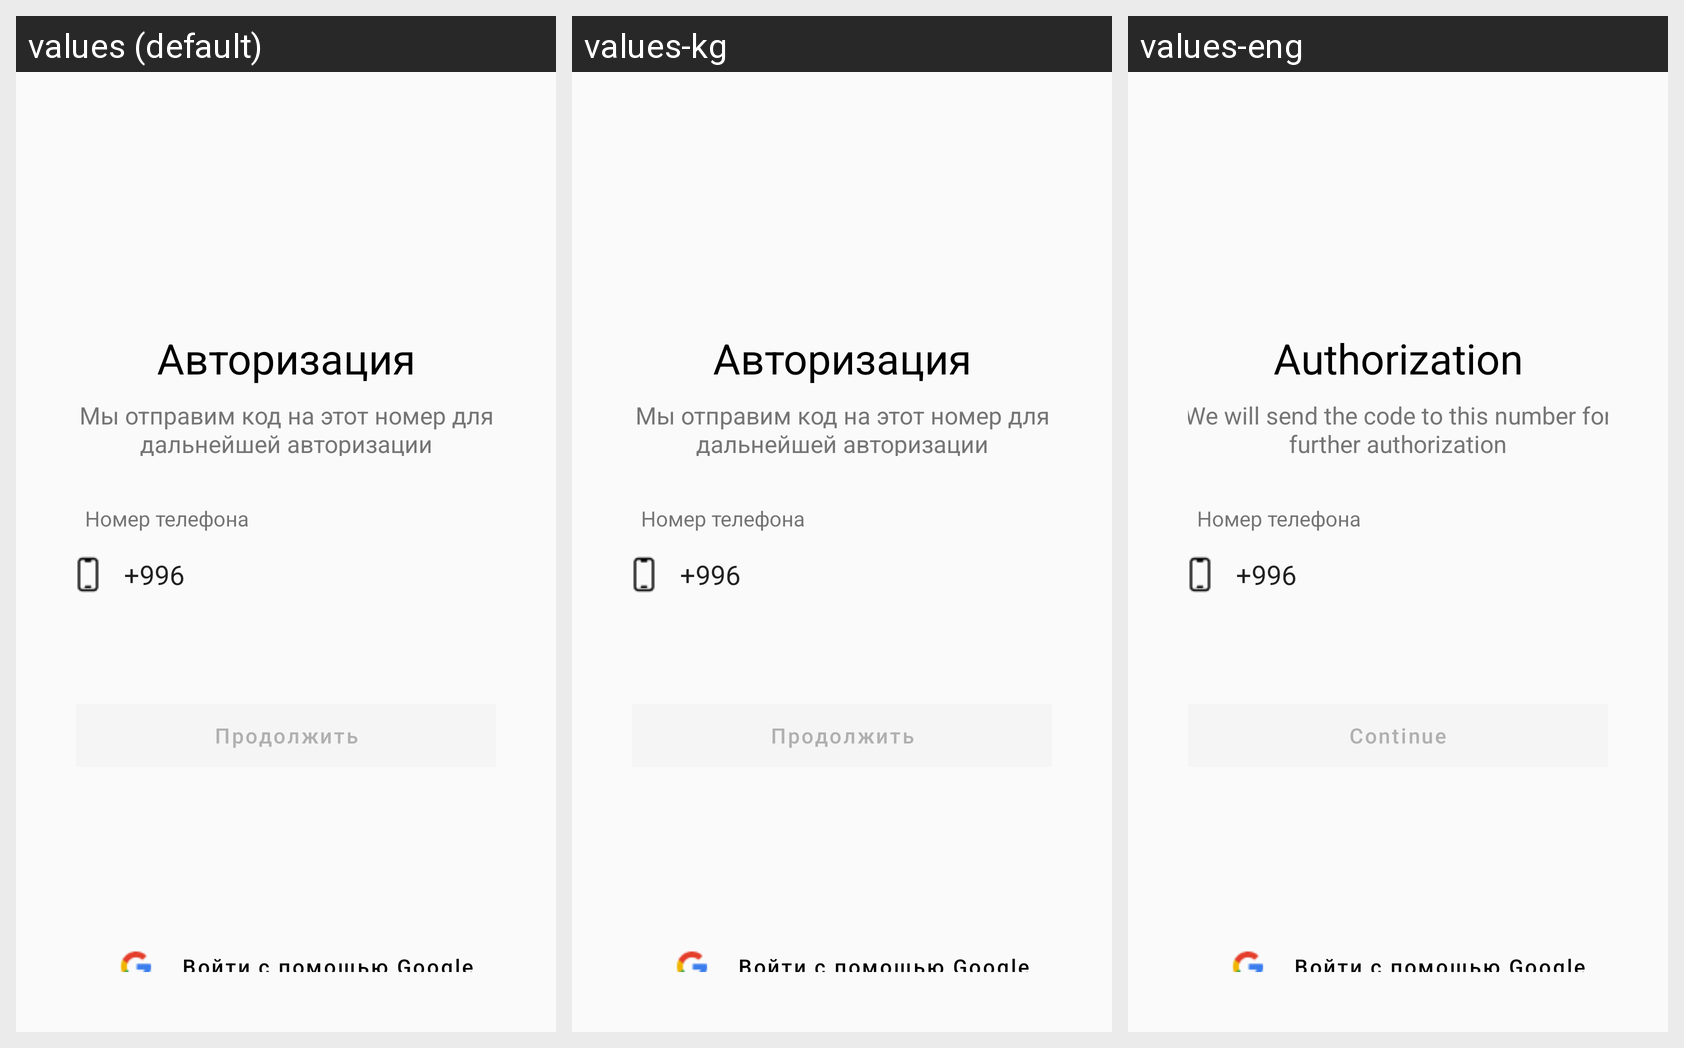

Here is an Android app screen in its default locale and in the app's own translations. Write out the translated-string differences for the strings that appear on this screen.
Android screen res/layout/fragment_auth.xml rendered under 3 locales, left to right: values (default), values-kg, values-eng. Device: Nexus 5 (rendered at 1080×1920; each locale shown at half size, 540×960, under a caption strip naming it); theme Theme.InTourist.
Strings drawn on this screen, with the default value and each locale's value (text and hints the layout hard-codes, and strings that could not be matched under every locale, appear in the picture but are not listed):

authorization
  values: Авторизация
  values-kg: Авторизация
  values-eng: Authorization

auth_desc
  values: Мы отправим код на этот номер для дальнейшей авторизации
  values-kg: Мы отправим код на этот номер для дальнейшей авторизации
  values-eng: We will send the code to this number for further authorization

text_continue
  values: Продолжить
  values-kg: Продолжить
  values-eng: Continue
